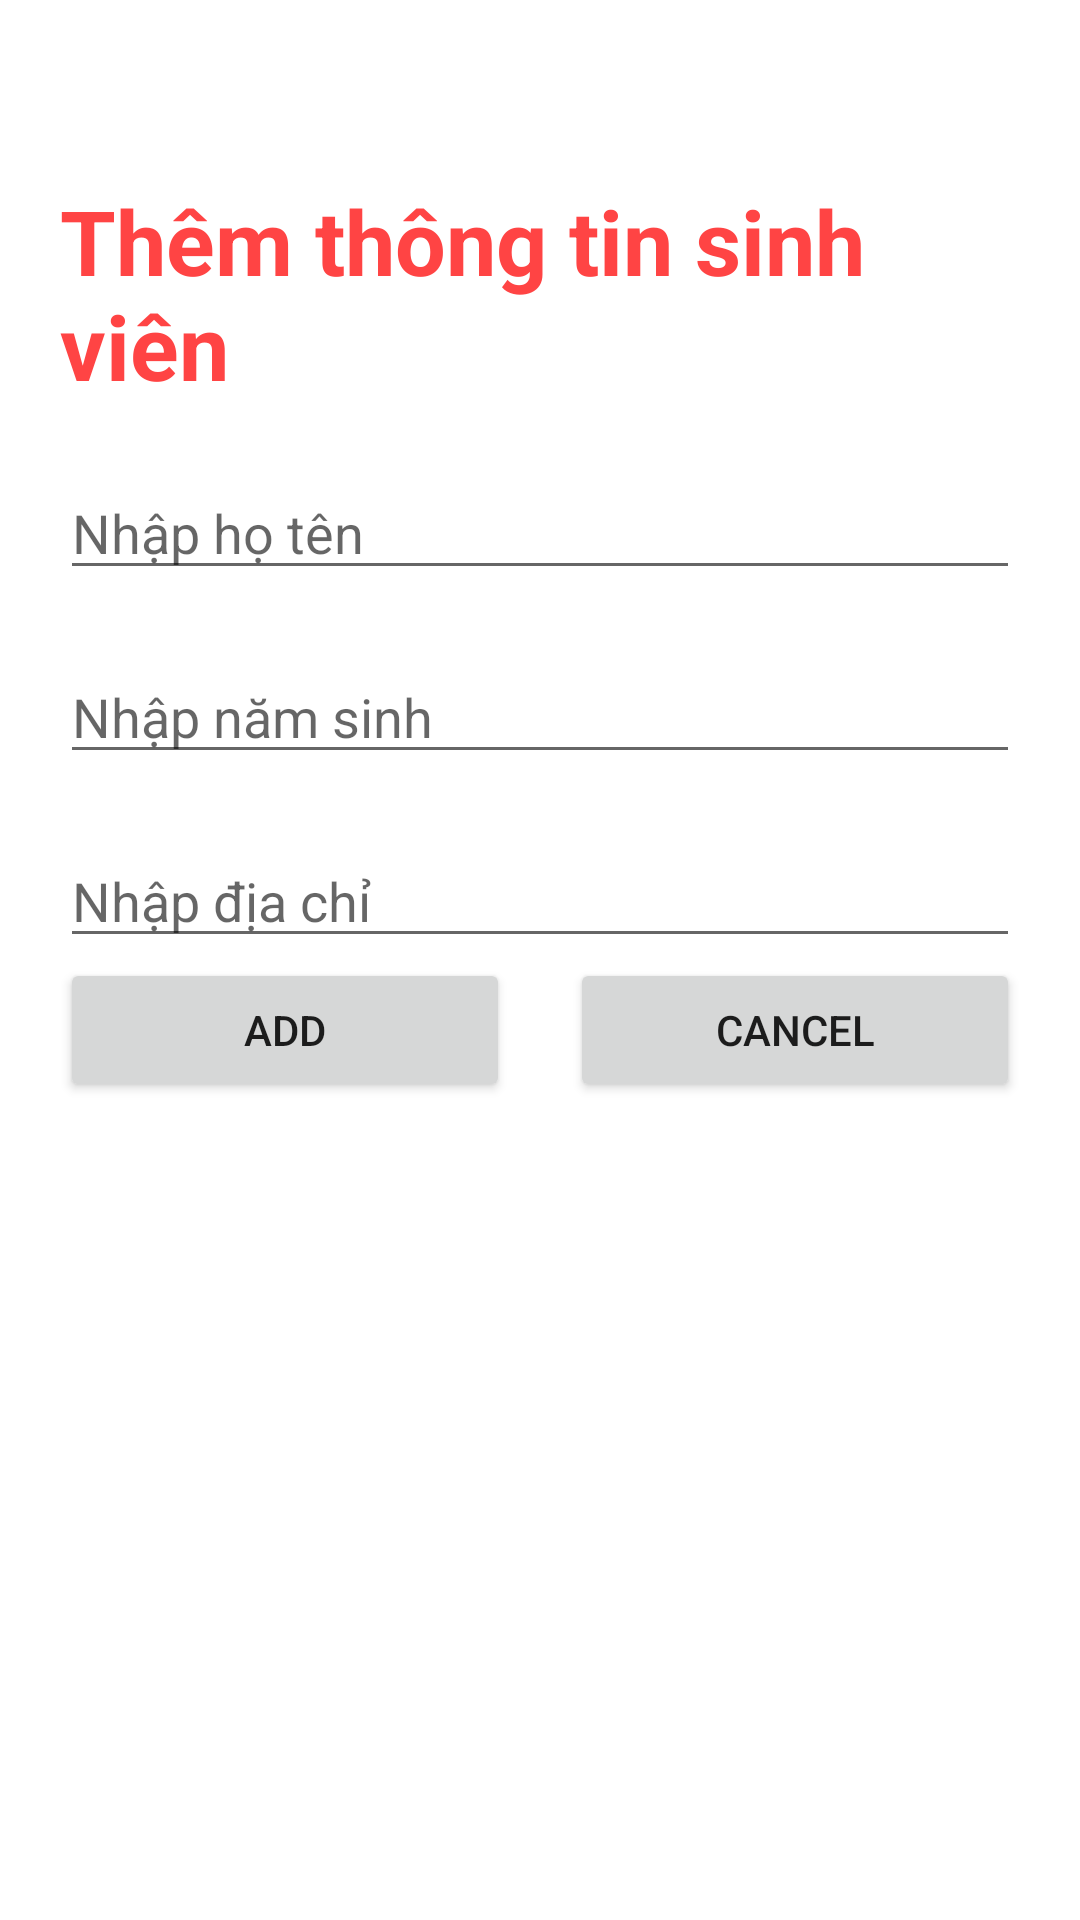

Android layout source for this screen:
<!-- AndroidManifest.xml: application theme Theme.QLNSWithPHPS -->
<!-- res/layout/activity_add_student.xml -->
<?xml version="1.0" encoding="utf-8"?>
<LinearLayout xmlns:android="http://schemas.android.com/apk/res/android"
    xmlns:tools="http://schemas.android.com/tools"
    android:layout_width="match_parent"
    android:layout_height="match_parent"
    android:gravity="center|top"
    android:orientation="vertical"
    android:padding="20dp"
    tools:context=".AddStudentActivity">


    <TextView
        android:layout_width="wrap_content"
        android:layout_height="wrap_content"
        android:layout_marginTop="40dp"
        android:text="Thêm thông tin sinh viên"
        android:textColor="@android:color/holo_red_light"
        android:textSize="30sp"
        android:textStyle="bold"></TextView>

    <EditText
        android:id="@+id/edtHoTen"
        android:layout_width="match_parent"
        android:layout_height="wrap_content"
        android:layout_marginTop="20dp"
        android:hint="Nhập họ tên"></EditText>

    <EditText
        android:id="@+id/edtNamSinh"
        android:layout_width="match_parent"
        android:layout_height="wrap_content"
        android:layout_marginTop="20dp"
        android:hint="Nhập năm sinh"></EditText>

    <EditText
        android:id="@+id/edtDiaChi"
        android:layout_width="match_parent"
        android:layout_height="wrap_content"
        android:layout_marginTop="20dp"
        android:hint="Nhập địa chỉ"></EditText>

    <LinearLayout
        android:layout_width="match_parent"
        android:layout_height="wrap_content">

        <Button
            android:id="@+id/btnAdd"
            android:layout_width="wrap_content"
            android:layout_height="wrap_content"
            android:layout_weight="1"
            android:onClick="Add"
            android:text="Add"></Button>

        <Button
            android:id="@+id/btnCancel"
            android:layout_width="wrap_content"
            android:layout_height="wrap_content"
            android:layout_marginLeft="20dp"
            android:layout_weight="1"
            android:onClick="Cancel"
            android:text="Cancel"></Button>
    </LinearLayout>
</LinearLayout>
<!-- resources referenced by this layout -->
<resources>
  <style name="Theme.QLNSWithPHPS" parent="Theme.MaterialComponents.DayNight.DarkActionBar">
          
          <item name="colorPrimary">@color/purple_500</item>
          <item name="colorPrimaryVariant">@color/purple_700</item>
          <item name="colorOnPrimary">@color/white</item>
          
          <item name="colorSecondary">@color/teal_200</item>
          <item name="colorSecondaryVariant">@color/teal_700</item>
          <item name="colorOnSecondary">@color/black</item>
          
          <item name="android:statusBarColor" tools:targetApi="l">?attr/colorPrimaryVariant</item>
          
      </style>
  <!-- not gathered from this repository: default colours our renderer supplied (Android Studio template values) -->
  <color name="purple_500">#FF6200EE</color>
  <color name="purple_700">#FF3700B3</color>
  <color name="teal_200">#FF03DAC5</color>
  <color name="teal_700">#FF018786</color>
  <color name="black">#FF000000</color>
  <color name="white">#FFFFFFFF</color>
</resources>
